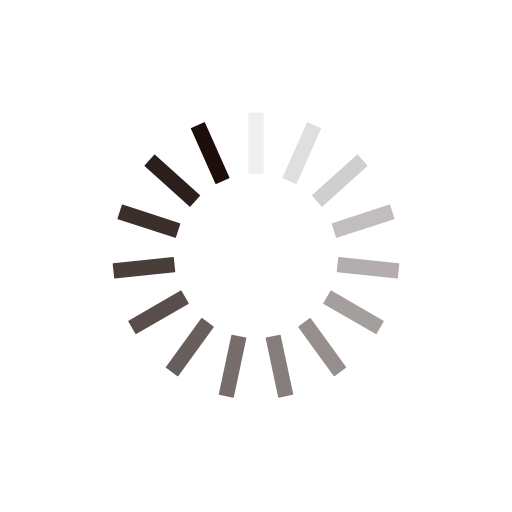
t = 0.00 s
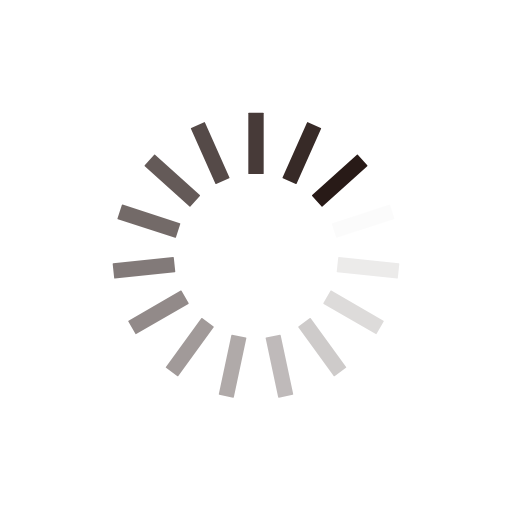
t = 0.43 s
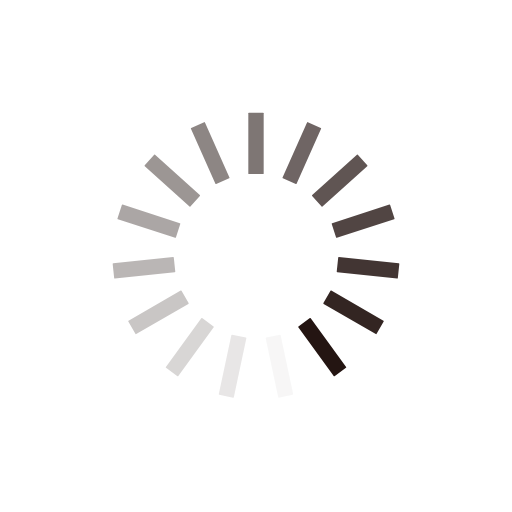
t = 0.86 s
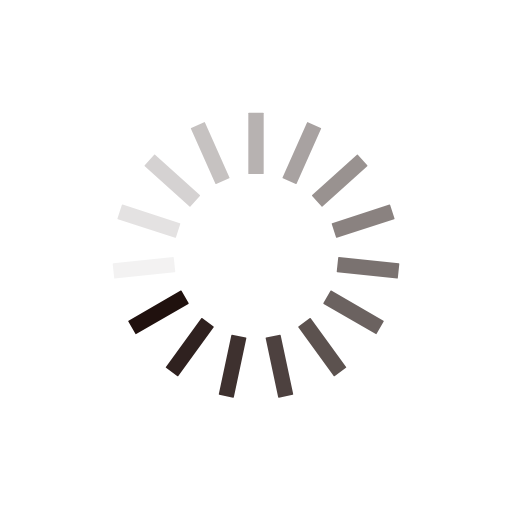
t = 1.29 s

The animated SVG that drew these frames (rendered in a browser with its animation timeline set to each time). Animation: 15 SMIL elements (animate=15); one cycle of 1.72 s, repeats indefinitely.

<?xml version="1.0" encoding="utf-8"?>
<svg xmlns="http://www.w3.org/2000/svg" xmlns:xlink="http://www.w3.org/1999/xlink" style="margin: auto; background: none; display: block; shape-rendering: auto;" width="218px" height="218px" viewBox="0 0 100 100" preserveAspectRatio="xMidYMid">
<g transform="rotate(0 50 50)">
  <rect x="48.5" y="22" rx="0.12" ry="0.12" width="3" height="12" fill="#1d0e0b">
    <animate attributeName="opacity" values="1;0" keyTimes="0;1" dur="1.7241379310344827s" begin="-1.6091954022988504s" repeatCount="indefinite"></animate>
  </rect>
</g><g transform="rotate(24 50 50)">
  <rect x="48.5" y="22" rx="0.12" ry="0.12" width="3" height="12" fill="#1d0e0b">
    <animate attributeName="opacity" values="1;0" keyTimes="0;1" dur="1.7241379310344827s" begin="-1.4942528735632181s" repeatCount="indefinite"></animate>
  </rect>
</g><g transform="rotate(48 50 50)">
  <rect x="48.5" y="22" rx="0.12" ry="0.12" width="3" height="12" fill="#1d0e0b">
    <animate attributeName="opacity" values="1;0" keyTimes="0;1" dur="1.7241379310344827s" begin="-1.379310344827586s" repeatCount="indefinite"></animate>
  </rect>
</g><g transform="rotate(72 50 50)">
  <rect x="48.5" y="22" rx="0.12" ry="0.12" width="3" height="12" fill="#1d0e0b">
    <animate attributeName="opacity" values="1;0" keyTimes="0;1" dur="1.7241379310344827s" begin="-1.2643678160919538s" repeatCount="indefinite"></animate>
  </rect>
</g><g transform="rotate(96 50 50)">
  <rect x="48.5" y="22" rx="0.12" ry="0.12" width="3" height="12" fill="#1d0e0b">
    <animate attributeName="opacity" values="1;0" keyTimes="0;1" dur="1.7241379310344827s" begin="-1.1494252873563218s" repeatCount="indefinite"></animate>
  </rect>
</g><g transform="rotate(120 50 50)">
  <rect x="48.5" y="22" rx="0.12" ry="0.12" width="3" height="12" fill="#1d0e0b">
    <animate attributeName="opacity" values="1;0" keyTimes="0;1" dur="1.7241379310344827s" begin="-1.0344827586206895s" repeatCount="indefinite"></animate>
  </rect>
</g><g transform="rotate(144 50 50)">
  <rect x="48.5" y="22" rx="0.12" ry="0.12" width="3" height="12" fill="#1d0e0b">
    <animate attributeName="opacity" values="1;0" keyTimes="0;1" dur="1.7241379310344827s" begin="-0.9195402298850573s" repeatCount="indefinite"></animate>
  </rect>
</g><g transform="rotate(168 50 50)">
  <rect x="48.5" y="22" rx="0.12" ry="0.12" width="3" height="12" fill="#1d0e0b">
    <animate attributeName="opacity" values="1;0" keyTimes="0;1" dur="1.7241379310344827s" begin="-0.8045977011494252s" repeatCount="indefinite"></animate>
  </rect>
</g><g transform="rotate(192 50 50)">
  <rect x="48.5" y="22" rx="0.12" ry="0.12" width="3" height="12" fill="#1d0e0b">
    <animate attributeName="opacity" values="1;0" keyTimes="0;1" dur="1.7241379310344827s" begin="-0.689655172413793s" repeatCount="indefinite"></animate>
  </rect>
</g><g transform="rotate(216 50 50)">
  <rect x="48.5" y="22" rx="0.12" ry="0.12" width="3" height="12" fill="#1d0e0b">
    <animate attributeName="opacity" values="1;0" keyTimes="0;1" dur="1.7241379310344827s" begin="-0.5747126436781609s" repeatCount="indefinite"></animate>
  </rect>
</g><g transform="rotate(240 50 50)">
  <rect x="48.5" y="22" rx="0.12" ry="0.12" width="3" height="12" fill="#1d0e0b">
    <animate attributeName="opacity" values="1;0" keyTimes="0;1" dur="1.7241379310344827s" begin="-0.4597701149425287s" repeatCount="indefinite"></animate>
  </rect>
</g><g transform="rotate(264 50 50)">
  <rect x="48.5" y="22" rx="0.12" ry="0.12" width="3" height="12" fill="#1d0e0b">
    <animate attributeName="opacity" values="1;0" keyTimes="0;1" dur="1.7241379310344827s" begin="-0.3448275862068965s" repeatCount="indefinite"></animate>
  </rect>
</g><g transform="rotate(288 50 50)">
  <rect x="48.5" y="22" rx="0.12" ry="0.12" width="3" height="12" fill="#1d0e0b">
    <animate attributeName="opacity" values="1;0" keyTimes="0;1" dur="1.7241379310344827s" begin="-0.22988505747126434s" repeatCount="indefinite"></animate>
  </rect>
</g><g transform="rotate(312 50 50)">
  <rect x="48.5" y="22" rx="0.12" ry="0.12" width="3" height="12" fill="#1d0e0b">
    <animate attributeName="opacity" values="1;0" keyTimes="0;1" dur="1.7241379310344827s" begin="-0.11494252873563217s" repeatCount="indefinite"></animate>
  </rect>
</g><g transform="rotate(336 50 50)">
  <rect x="48.5" y="22" rx="0.12" ry="0.12" width="3" height="12" fill="#1d0e0b">
    <animate attributeName="opacity" values="1;0" keyTimes="0;1" dur="1.7241379310344827s" begin="0s" repeatCount="indefinite"></animate>
  </rect>
</g>
<!-- [ldio] generated by https://loading.io/ --></svg>
